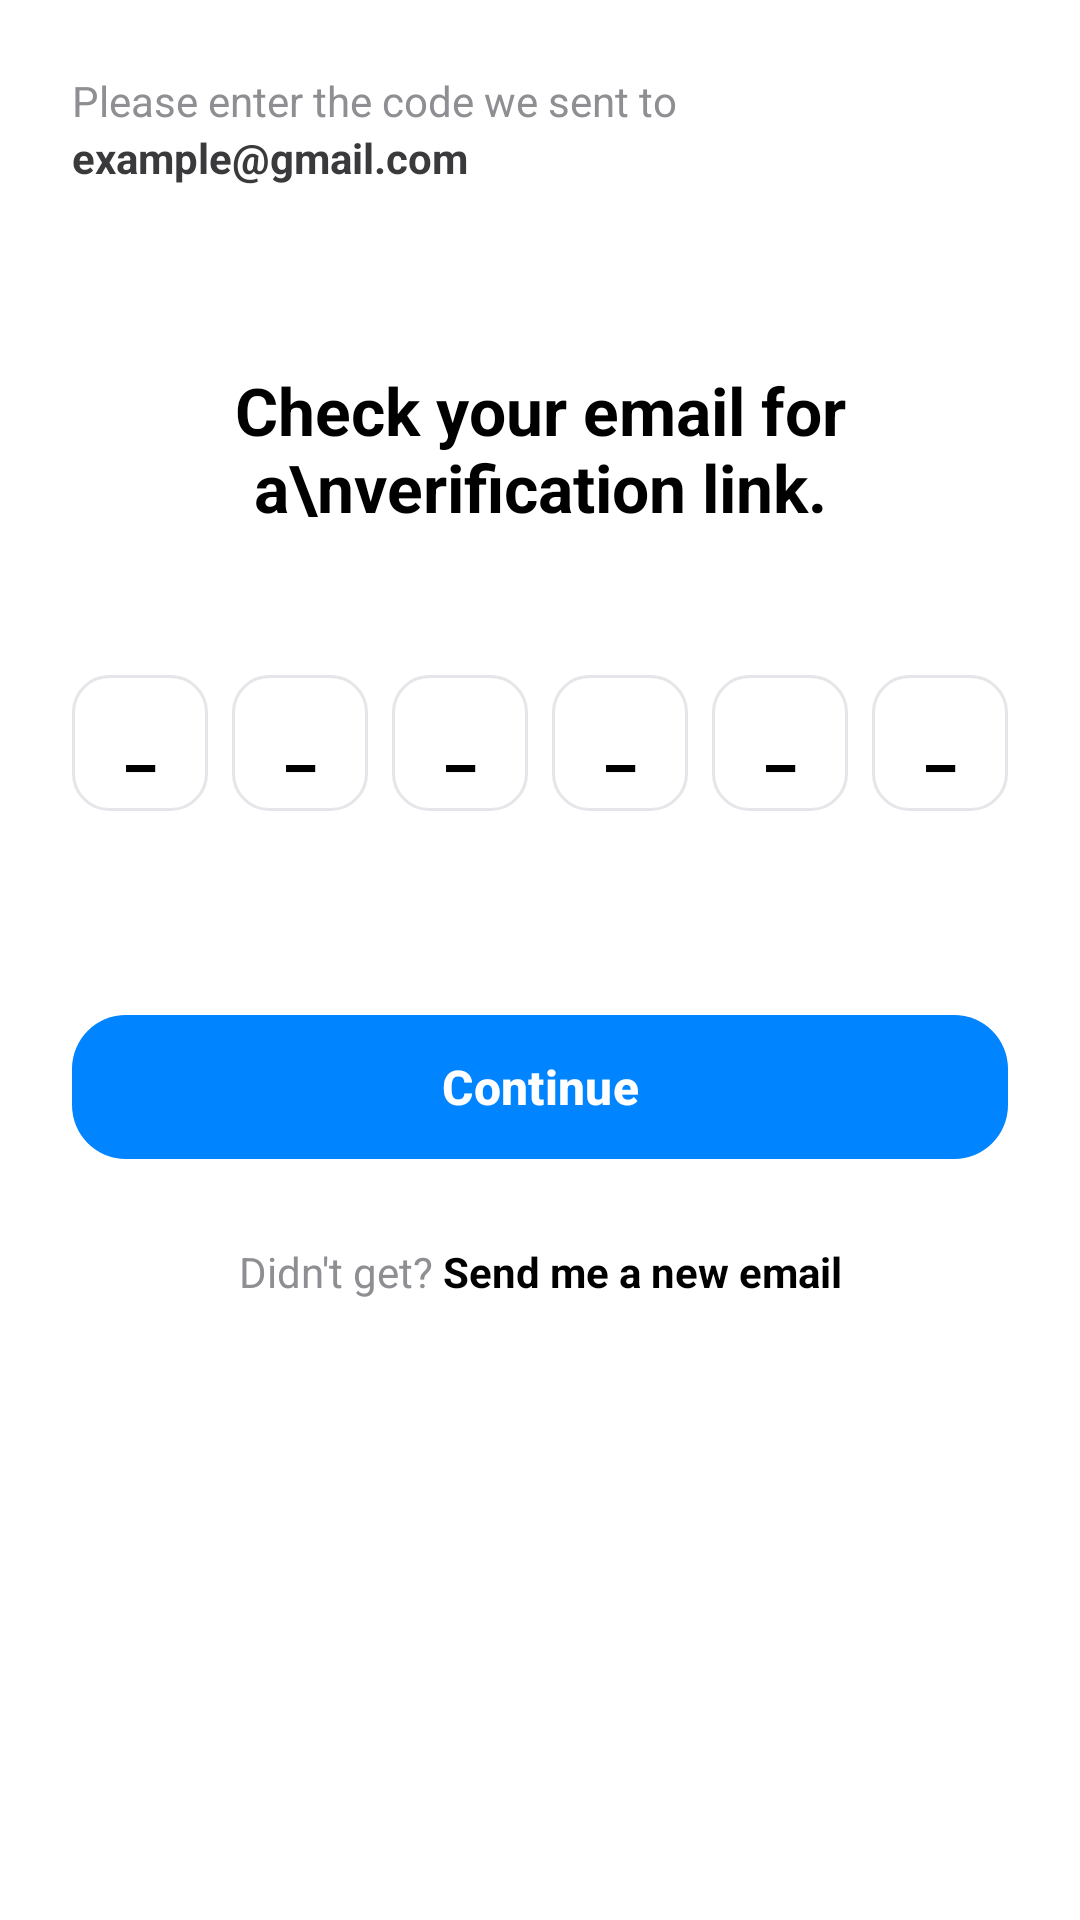

Here is an Android app screen rendered from its layout file. Give the layout XML and the strings, colors and styles it references.
<!-- AndroidManifest.xml: application theme Theme.Team12345 -->
<!-- res/layout/fragment_forgot_otp.xml -->
<?xml version="1.0" encoding="utf-8"?>
<androidx.constraintlayout.widget.ConstraintLayout xmlns:android="http://schemas.android.com/apk/res/android"
    xmlns:app="http://schemas.android.com/apk/res-auto"
    android:layout_width="match_parent"
    android:layout_height="match_parent"
    android:background="@color/white"
    android:padding="24dp">

    
    <LinearLayout
        android:id="@+id/llHeader"
        android:layout_width="match_parent"
        android:layout_height="wrap_content"
        android:orientation="vertical"
        app:layout_constraintTop_toTopOf="parent">

        <TextView
            android:layout_width="wrap_content"
            android:layout_height="wrap_content"
            android:text="Please enter the code we sent to"
            android:textColor="#8E8E93"
            android:textSize="14sp" />

        <TextView
            android:id="@+id/tvEmail"
            android:layout_width="wrap_content"
            android:layout_height="wrap_content"
            android:text="example@gmail.com"
            android:textColor="#3A3A3C"
            android:textSize="14sp"
            android:textStyle="bold" />
    </LinearLayout>

    
    <TextView
        android:id="@+id/tvTitle"
        android:layout_width="0dp"
        android:layout_height="wrap_content"
        android:layout_marginTop="60dp"
        android:gravity="center"
        android:text="Check your email for a\nverification link."
        android:textColor="@color/black"
        android:textSize="22sp"
        android:textStyle="bold"
        app:layout_constraintEnd_toEndOf="parent"
        app:layout_constraintStart_toStartOf="parent"
        app:layout_constraintTop_toBottomOf="@id/llHeader" />

    
    <androidx.constraintlayout.widget.ConstraintLayout
        android:id="@+id/llOtpContainer"
        android:layout_width="match_parent"
        android:layout_height="wrap_content"
        android:layout_marginTop="48dp"
        app:layout_constraintTop_toBottomOf="@id/tvTitle">

        <TextView
            android:id="@+id/tvOtp1"
            style="@style/OtpBoxStyle"
            android:layout_marginEnd="4dp"
            app:layout_constraintBottom_toBottomOf="parent"
            app:layout_constraintDimensionRatio="1:1"
            app:layout_constraintEnd_toStartOf="@+id/tvOtp2"
            app:layout_constraintHorizontal_weight="1"
            app:layout_constraintStart_toStartOf="parent"
            app:layout_constraintTop_toTopOf="parent" />

        <TextView
            android:id="@+id/tvOtp2"
            style="@style/OtpBoxStyle"
            android:layout_marginHorizontal="4dp"
            app:layout_constraintBottom_toBottomOf="parent"
            app:layout_constraintDimensionRatio="1:1"
            app:layout_constraintEnd_toStartOf="@+id/tvOtp3"
            app:layout_constraintHorizontal_weight="1"
            app:layout_constraintStart_toEndOf="@+id/tvOtp1"
            app:layout_constraintTop_toTopOf="parent" />

        <TextView
            android:id="@+id/tvOtp3"
            style="@style/OtpBoxStyle"
            android:layout_marginHorizontal="4dp"
            app:layout_constraintBottom_toBottomOf="parent"
            app:layout_constraintDimensionRatio="1:1"
            app:layout_constraintEnd_toStartOf="@+id/tvOtp4"
            app:layout_constraintHorizontal_weight="1"
            app:layout_constraintStart_toEndOf="@+id/tvOtp2"
            app:layout_constraintTop_toTopOf="parent" />

        <TextView
            android:id="@+id/tvOtp4"
            style="@style/OtpBoxStyle"
            android:layout_marginHorizontal="4dp"
            app:layout_constraintBottom_toBottomOf="parent"
            app:layout_constraintDimensionRatio="1:1"
            app:layout_constraintEnd_toStartOf="@+id/tvOtp5"
            app:layout_constraintHorizontal_weight="1"
            app:layout_constraintStart_toEndOf="@+id/tvOtp3"
            app:layout_constraintTop_toTopOf="parent" />

        <TextView
            android:id="@+id/tvOtp5"
            style="@style/OtpBoxStyle"
            android:layout_marginHorizontal="4dp"
            app:layout_constraintBottom_toBottomOf="parent"
            app:layout_constraintDimensionRatio="1:1"
            app:layout_constraintEnd_toStartOf="@+id/tvOtp6"
            app:layout_constraintHorizontal_weight="1"
            app:layout_constraintStart_toEndOf="@+id/tvOtp4"
            app:layout_constraintTop_toTopOf="parent" />

        <TextView
            android:id="@+id/tvOtp6"
            style="@style/OtpBoxStyle"
            android:layout_marginStart="4dp"
            app:layout_constraintBottom_toBottomOf="parent"
            app:layout_constraintDimensionRatio="1:1"
            app:layout_constraintEnd_toEndOf="parent"
            app:layout_constraintHorizontal_weight="1"
            app:layout_constraintStart_toEndOf="@+id/tvOtp5"
            app:layout_constraintTop_toTopOf="parent" />

    </androidx.constraintlayout.widget.ConstraintLayout>

    
    <EditText
        android:id="@+id/etOtp"
        android:layout_width="1dp"
        android:layout_height="1dp"
        android:alpha="0"
        android:background="@null"
        android:cursorVisible="false"
        android:inputType="number"
        android:maxLength="6"
        app:layout_constraintStart_toStartOf="parent"
        app:layout_constraintTop_toTopOf="parent" />

    
    <com.google.android.material.button.MaterialButton
        android:id="@+id/btnNext"
        android:layout_width="match_parent"
        android:layout_height="56dp"
        android:layout_marginTop="64dp"
        android:text="Continue"
        android:textAllCaps="false"
        android:textSize="16sp"
        android:textStyle="bold"
        app:backgroundTint="@color/messenger_blue"
        app:cornerRadius="18dp"
        app:layout_constraintTop_toBottomOf="@id/llOtpContainer" />

    
    <LinearLayout
        android:layout_width="wrap_content"
        android:layout_height="wrap_content"
        android:layout_marginTop="24dp"
        android:orientation="horizontal"
        app:layout_constraintEnd_toEndOf="parent"
        app:layout_constraintStart_toStartOf="parent"
        app:layout_constraintTop_toBottomOf="@id/btnNext">

        <TextView
            android:layout_width="wrap_content"
            android:layout_height="wrap_content"
            android:text="Didn't get? "
            android:textColor="#8E8E93"
            android:textSize="14sp" />

        <TextView
            android:id="@+id/btnResend"
            android:layout_width="wrap_content"
            android:layout_height="wrap_content"
            android:text="Send me a new email"
            android:textColor="@color/black"
            android:textStyle="bold"
            android:textSize="14sp"
            android:background="?attr/selectableItemBackground" />
    </LinearLayout>

</androidx.constraintlayout.widget.ConstraintLayout>
<!-- resources referenced by this layout -->
<resources>
  <color name="black">#000000</color>
  <color name="messenger_blue">#0084FF</color>
  <color name="white">#FFFFFF</color>
  <style name="OtpBoxStyle">
          <item name="android:layout_width">0dp</item>
          <item name="android:layout_height">0dp</item>
          <item name="android:background">@drawable/bg_otp_box</item>
          <item name="android:gravity">center</item>
          <item name="android:textColor">@color/black</item>
          <item name="android:textSize">22sp</item>
          <item name="android:textStyle">bold</item>
          <item name="android:text">_</item>
          <item name="android:textColorHint">#8E8E93</item>
          <item name="android:includeFontPadding">false</item>
      </style>
  <style name="Theme.Team12345" parent="Base.Theme.Team12345" />
  <!-- drawable bg_otp_box (drawable) -->
  <?xml version="1.0" encoding="utf-8"?>
  <shape xmlns:android="http://schemas.android.com/apk/res/android">
      <solid android:color="@color/white" />
      <stroke android:width="1dp" android:color="#E5E5EA" />
      <corners android:radius="12dp" />
  </shape>
  <style name="Base.Theme.Team12345" parent="Theme.Material3.DayNight.NoActionBar">
          
          
      </style>
</resources>
